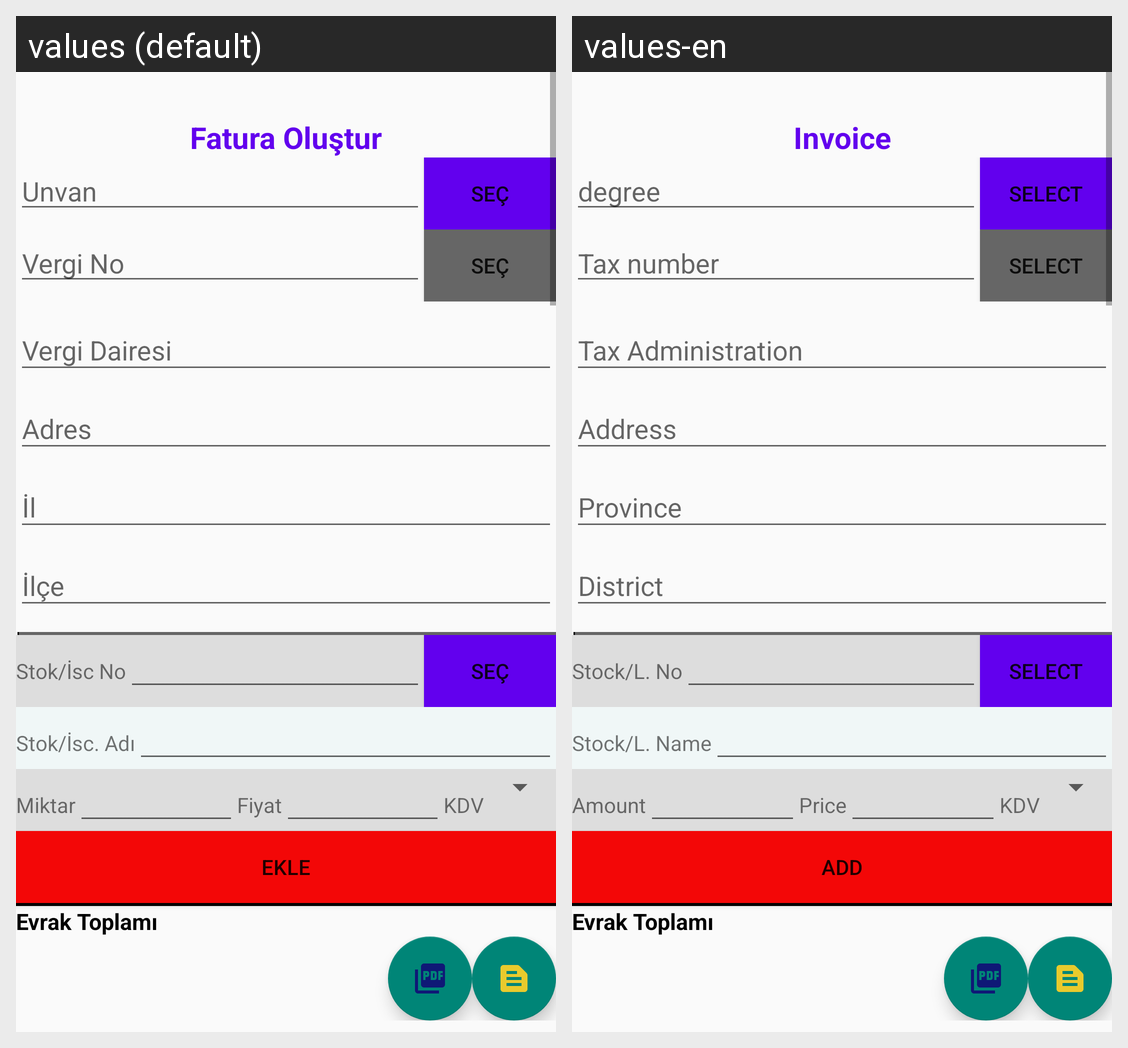

Here is an Android app screen in its default locale and in the app's own translations. Write out the translated-string differences for the strings that appear on this screen.
Android screen res/layout/activity_fatura_kes.xml rendered under 2 locales, left to right: values (default), values-en. Device: Nexus 5 (rendered at 1080×1920; each locale shown at half size, 540×960, under a caption strip naming it); theme Theme.AppCompat.Light.
Strings drawn on this screen, with the default value and each locale's value (text and hints the layout hard-codes, and strings that could not be matched under every locale, appear in the picture but are not listed):

faturaolustur
  values: Fatura Oluştur
  values-en: Invoice

unvan
  values: Unvan
  values-en: degree

sec
  values: Seç
  values-en: Select

vergino
  values: Vergi No
  values-en: Tax number

vergidairesi
  values: Vergi Dairesi
  values-en: Tax Administration

adres
  values: Adres
  values-en: Address

il
  values: İl
  values-en: Province

ilce
  values: İlçe
  values-en: District

stokiscilikno
  values: Stok/İsc No
  values-en: Stock/L. No

stokiscilikadi
  values: Stok/İsc. Adı
  values-en: Stock/L. Name

miktar
  values: Miktar
  values-en: Amount

fiyat
  values: Fiyat
  values-en: Price

ekle
  values: ekle
  values-en: add
